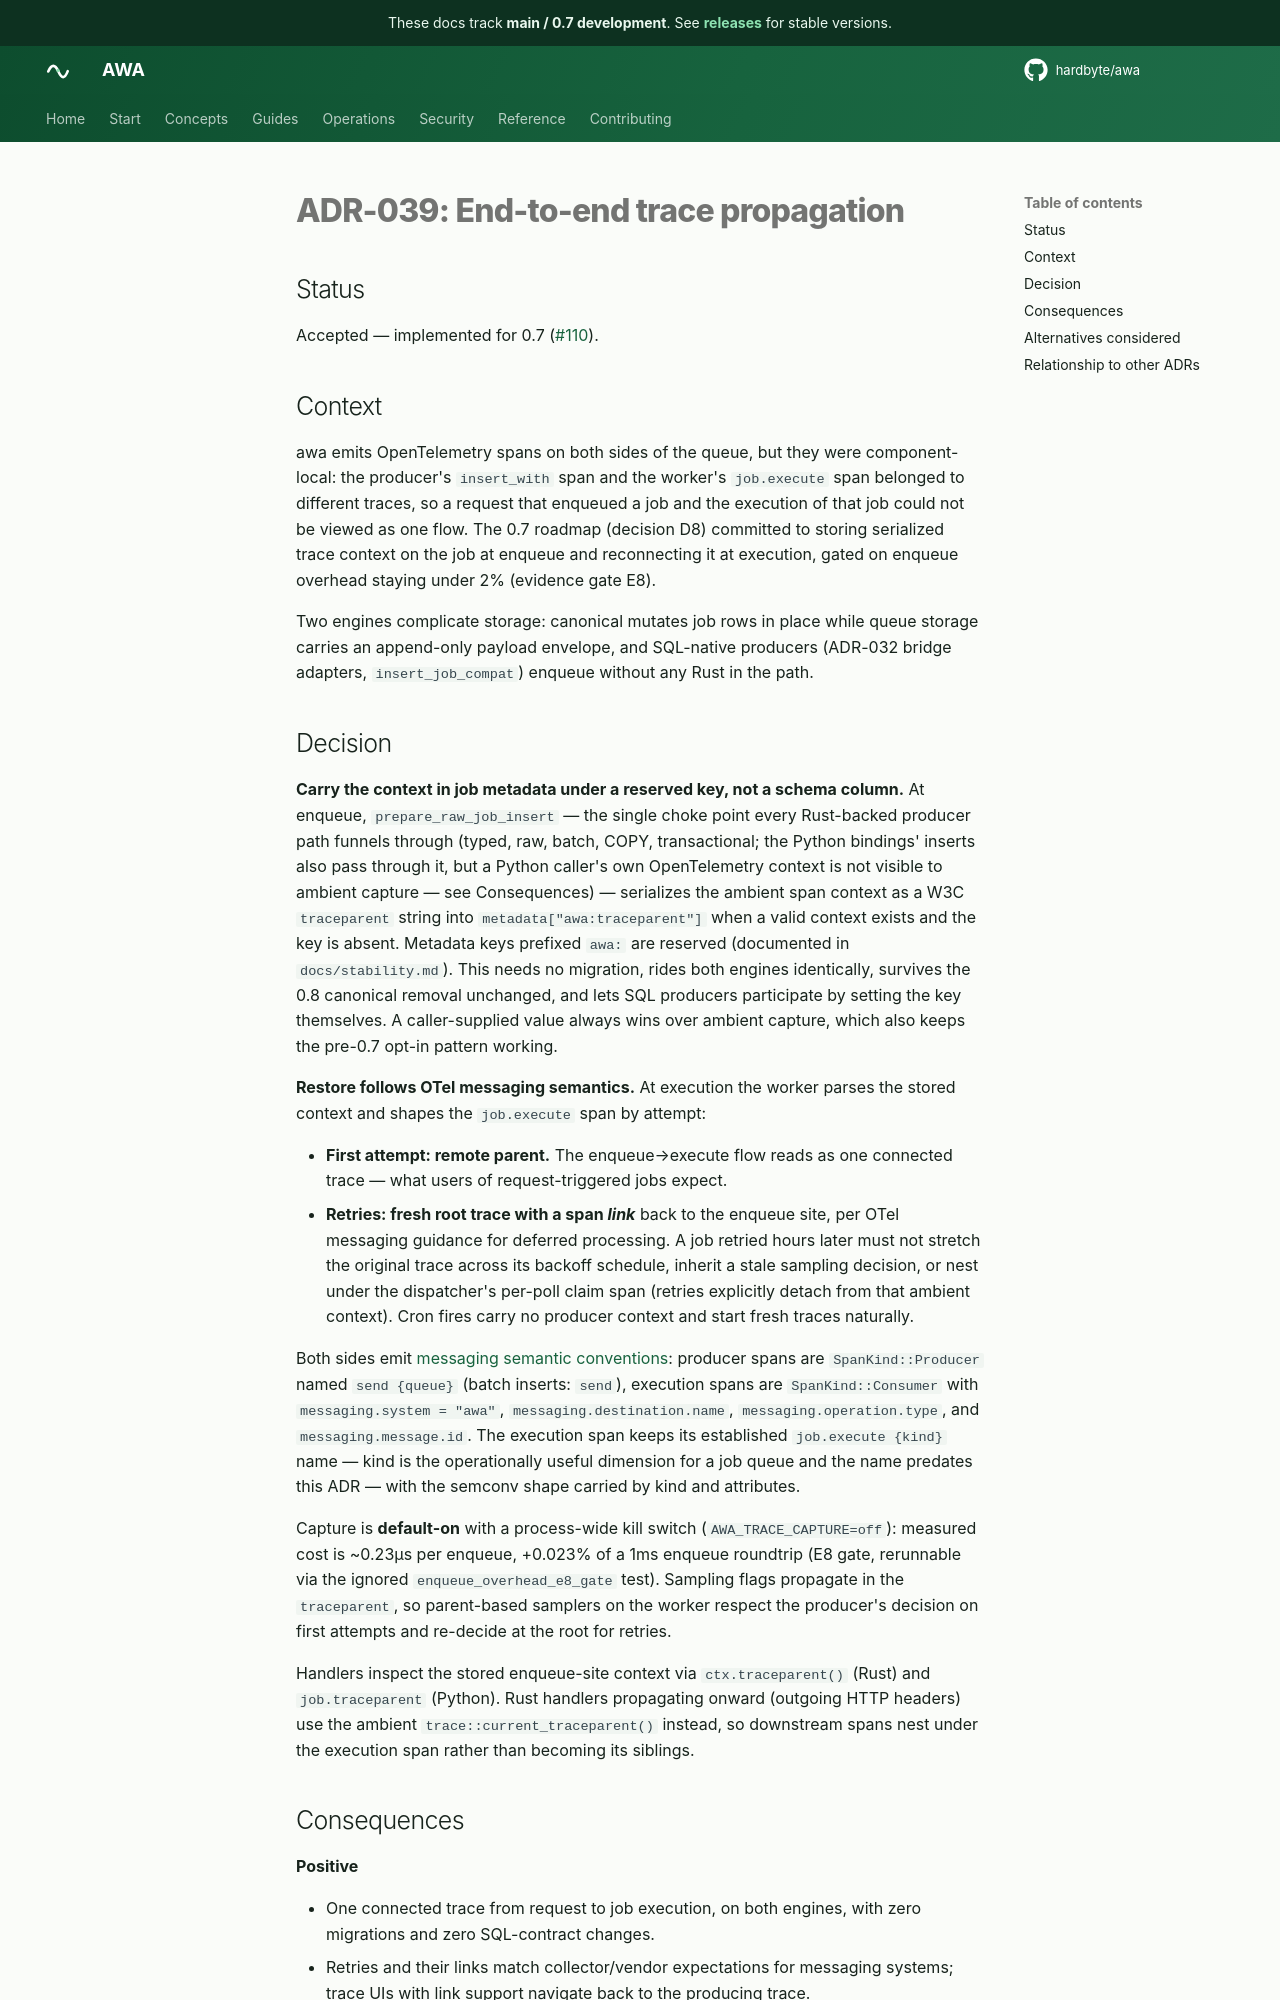

repository: hardbyte/awa · page: pr-preview/pr-896/adr/039-trace-propagation/index.html · generator: mkdocs

# ADR-039: End-to-end trace propagation

## Status

Accepted — implemented for 0.7 ([#110](https://github.com/hardbyte/awa/issues/110)).

## Context

awa emits OpenTelemetry spans on both sides of the queue, but they were
component-local: the producer's `insert_with` span and the worker's
`job.execute` span belonged to different traces, so a request that enqueued a
job and the execution of that job could not be viewed as one flow. The 0.7
roadmap (decision D8) committed to storing serialized trace context on the
job at enqueue and reconnecting it at execution, gated on enqueue overhead
staying under 2% (evidence gate E8).

Two engines complicate storage: canonical mutates job rows in place while
queue storage carries an append-only payload envelope, and SQL-native
producers (ADR-032 bridge adapters, `insert_job_compat`) enqueue without any
Rust in the path.

## Decision

**Carry the context in job metadata under a reserved key, not a schema
column.** At enqueue, `prepare_raw_job_insert` — the single choke point every
Rust-backed producer path funnels through (typed, raw, batch, COPY,
transactional; the Python bindings' inserts also pass through it, but a
Python caller's own OpenTelemetry context is not visible to ambient capture —
see Consequences) — serializes the ambient span context as a W3C `traceparent` string
into `metadata["awa:traceparent"]` when a valid context exists and the key is
absent. Metadata keys prefixed `awa:` are reserved (documented in
`docs/stability.md`). This needs no migration, rides both engines
identically, survives the 0.8 canonical removal unchanged, and lets SQL
producers participate by setting the key themselves. A caller-supplied value
always wins over ambient capture, which also keeps the pre-0.7 opt-in
pattern working.

**Restore follows OTel messaging semantics.** At execution the worker parses
the stored context and shapes the `job.execute` span by attempt:

- **First attempt: remote parent.** The enqueue→execute flow reads as one
  connected trace — what users of request-triggered jobs expect.
- **Retries: fresh root trace with a span *link*** back to the enqueue
  site, per OTel messaging guidance for deferred processing. A job retried
  hours later must not stretch the original trace across its backoff
  schedule, inherit a stale sampling decision, or nest under the
  dispatcher's per-poll claim span (retries explicitly detach from that
  ambient context). Cron fires carry no producer context and start fresh
  traces naturally.

Both sides emit [messaging semantic conventions](https://opentelemetry.io/docs/specs/semconv/messaging/):
producer spans are `SpanKind::Producer` named `send {queue}` (batch inserts:
`send`), execution spans are `SpanKind::Consumer` with `messaging.system =
"awa"`, `messaging.destination.name`, `messaging.operation.type`, and
`messaging.message.id`. The execution span keeps its established
`job.execute {kind}` name — kind is the operationally useful dimension for a
job queue and the name predates this ADR — with the semconv shape carried by
kind and attributes.

Capture is **default-on** with a process-wide kill switch
(`AWA_TRACE_CAPTURE=off`): measured cost is ~0.23µs per enqueue, +0.023% of
a 1ms enqueue roundtrip (E8 gate, rerunnable via the ignored
`enqueue_overhead_e8_gate` test). Sampling flags propagate in the
`traceparent`, so parent-based samplers on the worker respect the producer's
decision on first attempts and re-decide at the root for retries.

Handlers inspect the stored enqueue-site context via `ctx.traceparent()`
(Rust) and `job.traceparent` (Python). Rust handlers propagating onward
(outgoing HTTP headers) use the ambient `trace::current_traceparent()`
instead, so downstream spans nest under the execution span rather than
becoming its siblings.
